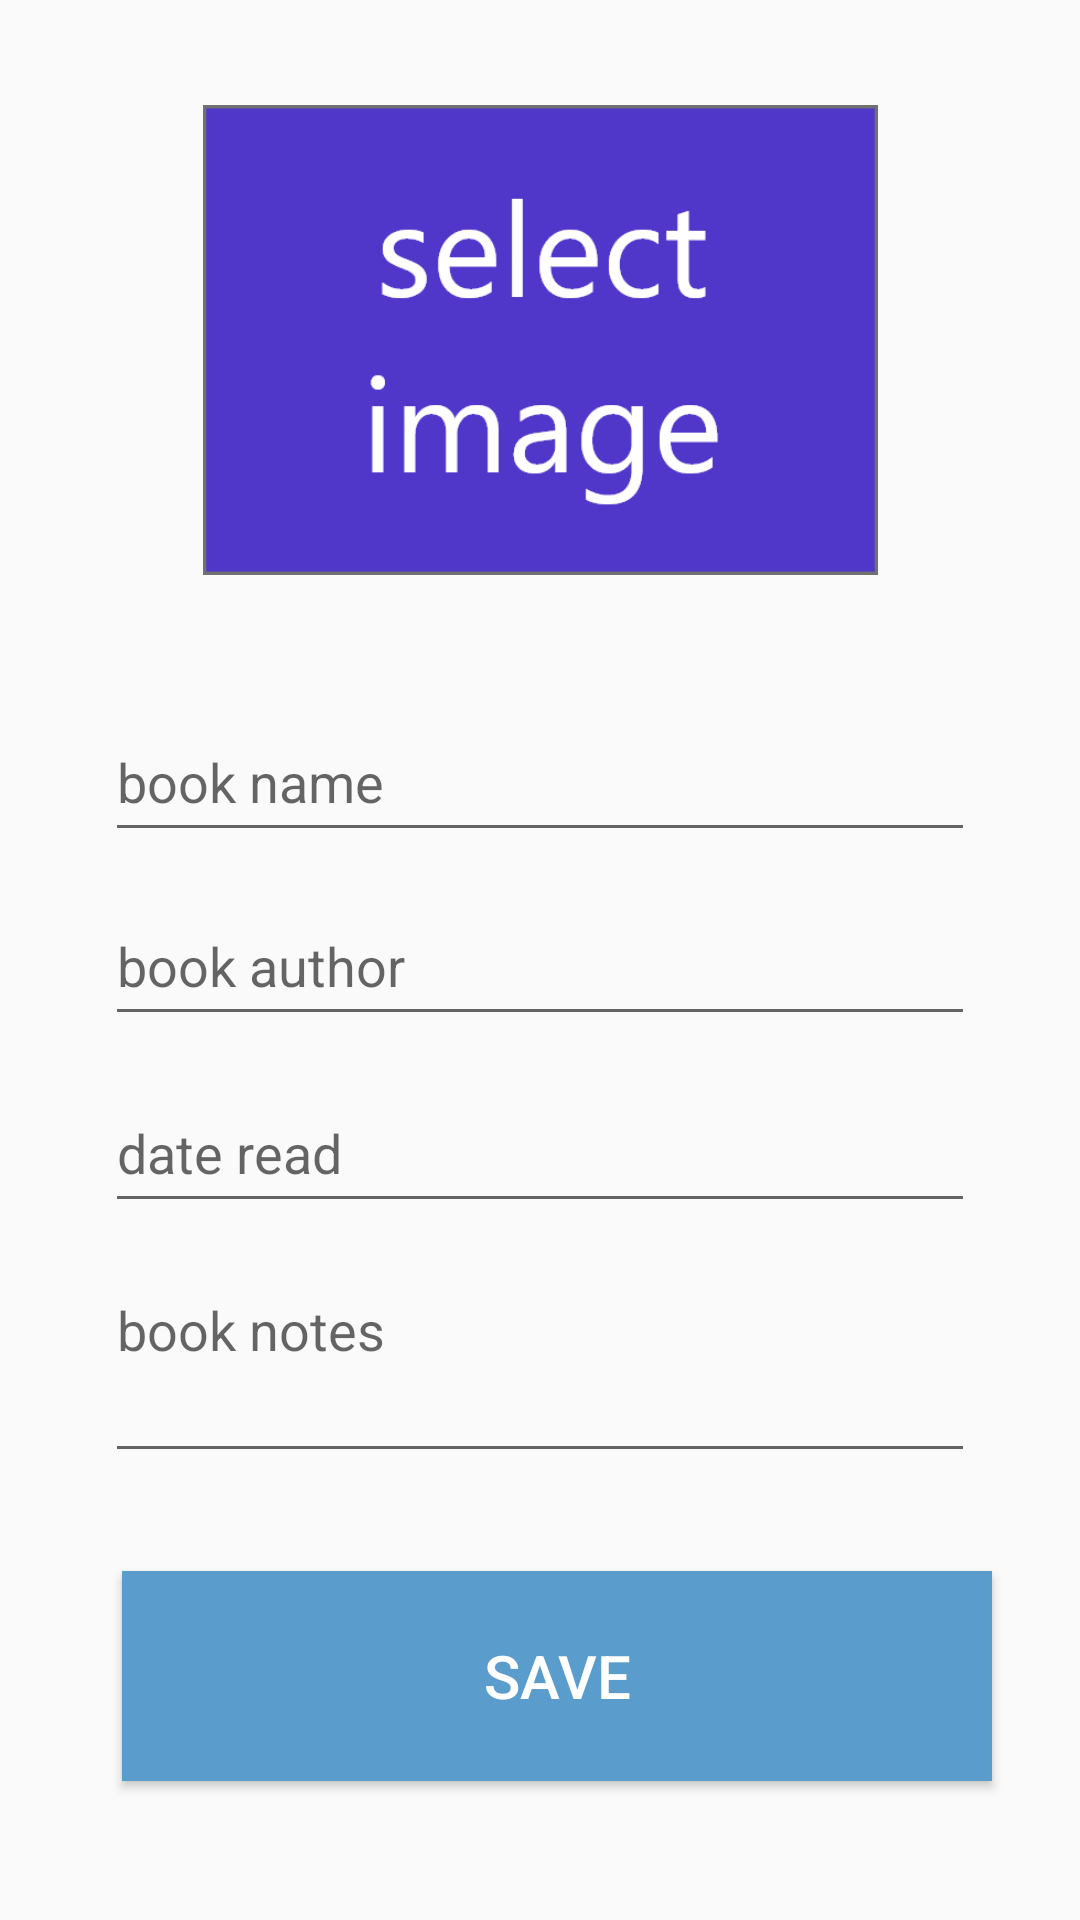

This screen was rendered from an Android layout file. Write that file and the resources it references.
<!-- AndroidManifest.xml: application theme AppTheme -->
<!-- res/layout/activity_main2.xml -->
<?xml version="1.0" encoding="utf-8"?>
<androidx.constraintlayout.widget.ConstraintLayout xmlns:android="http://schemas.android.com/apk/res/android"
    xmlns:app="http://schemas.android.com/apk/res-auto"
    xmlns:tools="http://schemas.android.com/tools"
    android:layout_width="match_parent"
    android:layout_height="match_parent"
    tools:context=".Main2Activity">

    <ImageView
        android:id="@+id/imageView"
        android:layout_width="225dp"
        android:layout_height="190dp"
        android:layout_marginStart="16dp"
        android:layout_marginTop="16dp"
        android:layout_marginEnd="16dp"
        android:layout_marginBottom="23dp"
        android:onClick="selectImage"
        app:layout_constraintBottom_toTopOf="@+id/bookNameText"
        app:layout_constraintEnd_toEndOf="parent"
        app:layout_constraintStart_toStartOf="parent"
        app:layout_constraintTop_toTopOf="parent"
        app:srcCompat="@drawable/selectimage" />

    <EditText
        android:id="@+id/bookNameText"
        android:layout_width="290dp"
        android:layout_height="50dp"
        android:layout_marginStart="64dp"
        android:layout_marginEnd="64dp"
        android:layout_marginBottom="9dp"
        android:ems="10"
        android:hint="book name"
        android:inputType="textPersonName"
        app:layout_constraintBottom_toTopOf="@+id/bookAuthorText"
        app:layout_constraintEnd_toEndOf="parent"
        app:layout_constraintStart_toStartOf="parent"
        app:layout_constraintTop_toBottomOf="@+id/imageView" />

    <EditText
        android:id="@+id/bookAuthorText"
        android:layout_width="290dp"
        android:layout_height="50dp"
        android:layout_marginStart="64dp"
        android:layout_marginEnd="64dp"
        android:layout_marginBottom="10dp"
        android:ems="10"
        android:hint="book author"
        android:inputType="textPersonName"
        app:layout_constraintBottom_toTopOf="@+id/readDateText"
        app:layout_constraintEnd_toEndOf="parent"
        app:layout_constraintStart_toStartOf="parent"
        app:layout_constraintTop_toBottomOf="@+id/bookNameText" />

    <EditText
        android:id="@+id/readDateText"
        android:layout_width="290dp"
        android:layout_height="50dp"
        android:layout_marginStart="64dp"
        android:layout_marginEnd="64dp"
        android:layout_marginBottom="11dp"
        android:ems="10"
        android:hint="date read"
        android:inputType="textPersonName"
        app:layout_constraintBottom_toTopOf="@+id/textView"
        app:layout_constraintEnd_toEndOf="parent"
        app:layout_constraintStart_toStartOf="parent"
        app:layout_constraintTop_toBottomOf="@+id/bookAuthorText" />

    <Button
        android:id="@+id/button2"
        android:layout_width="290dp"
        android:layout_height="70dp"
        android:layout_marginStart="63dp"
        android:layout_marginEnd="63dp"
        android:layout_marginBottom="44dp"
        android:background="#5a9ccc"
        android:onClick="save"
        android:text="save"
        android:textColor="#FFFFFF"
        android:textSize="20dp"
        app:layout_constraintBottom_toBottomOf="parent"
        app:layout_constraintEnd_toEndOf="parent"
        app:layout_constraintHorizontal_bias="0.4"
        app:layout_constraintStart_toStartOf="parent"
        app:layout_constraintTop_toBottomOf="@+id/textView" />

    <EditText
        android:id="@+id/textView"
        android:layout_width="290dp"
        android:layout_height="70dp"
        android:layout_marginStart="64dp"
        android:layout_marginEnd="64dp"
        android:layout_marginBottom="30dp"
        android:ems="10"
        android:gravity="start|top"
        android:hint="book notes"
        android:inputType="textMultiLine"
        app:layout_constraintBottom_toTopOf="@+id/button2"
        app:layout_constraintEnd_toEndOf="parent"
        app:layout_constraintStart_toStartOf="parent"
        app:layout_constraintTop_toBottomOf="@+id/readDateText" />
</androidx.constraintlayout.widget.ConstraintLayout>
<!-- resources referenced by this layout -->
<resources>
  <!-- drawable selectimage: png bitmap (drawable-hdpi, 6580 bytes) -->
  <style name="AppTheme" parent="Theme.AppCompat.Light">
          
          <item name="colorPrimary">@color/colorPrimary</item>
          <item name="colorPrimaryDark">@color/colorPrimaryDark</item>
          <item name="colorAccent">@color/colorAccent</item>
      </style>
  <color name="colorPrimary">#438ec5</color>
  <color name="colorPrimaryDark">#438ec5</color>
  <color name="colorAccent">#ffa400</color>
</resources>
